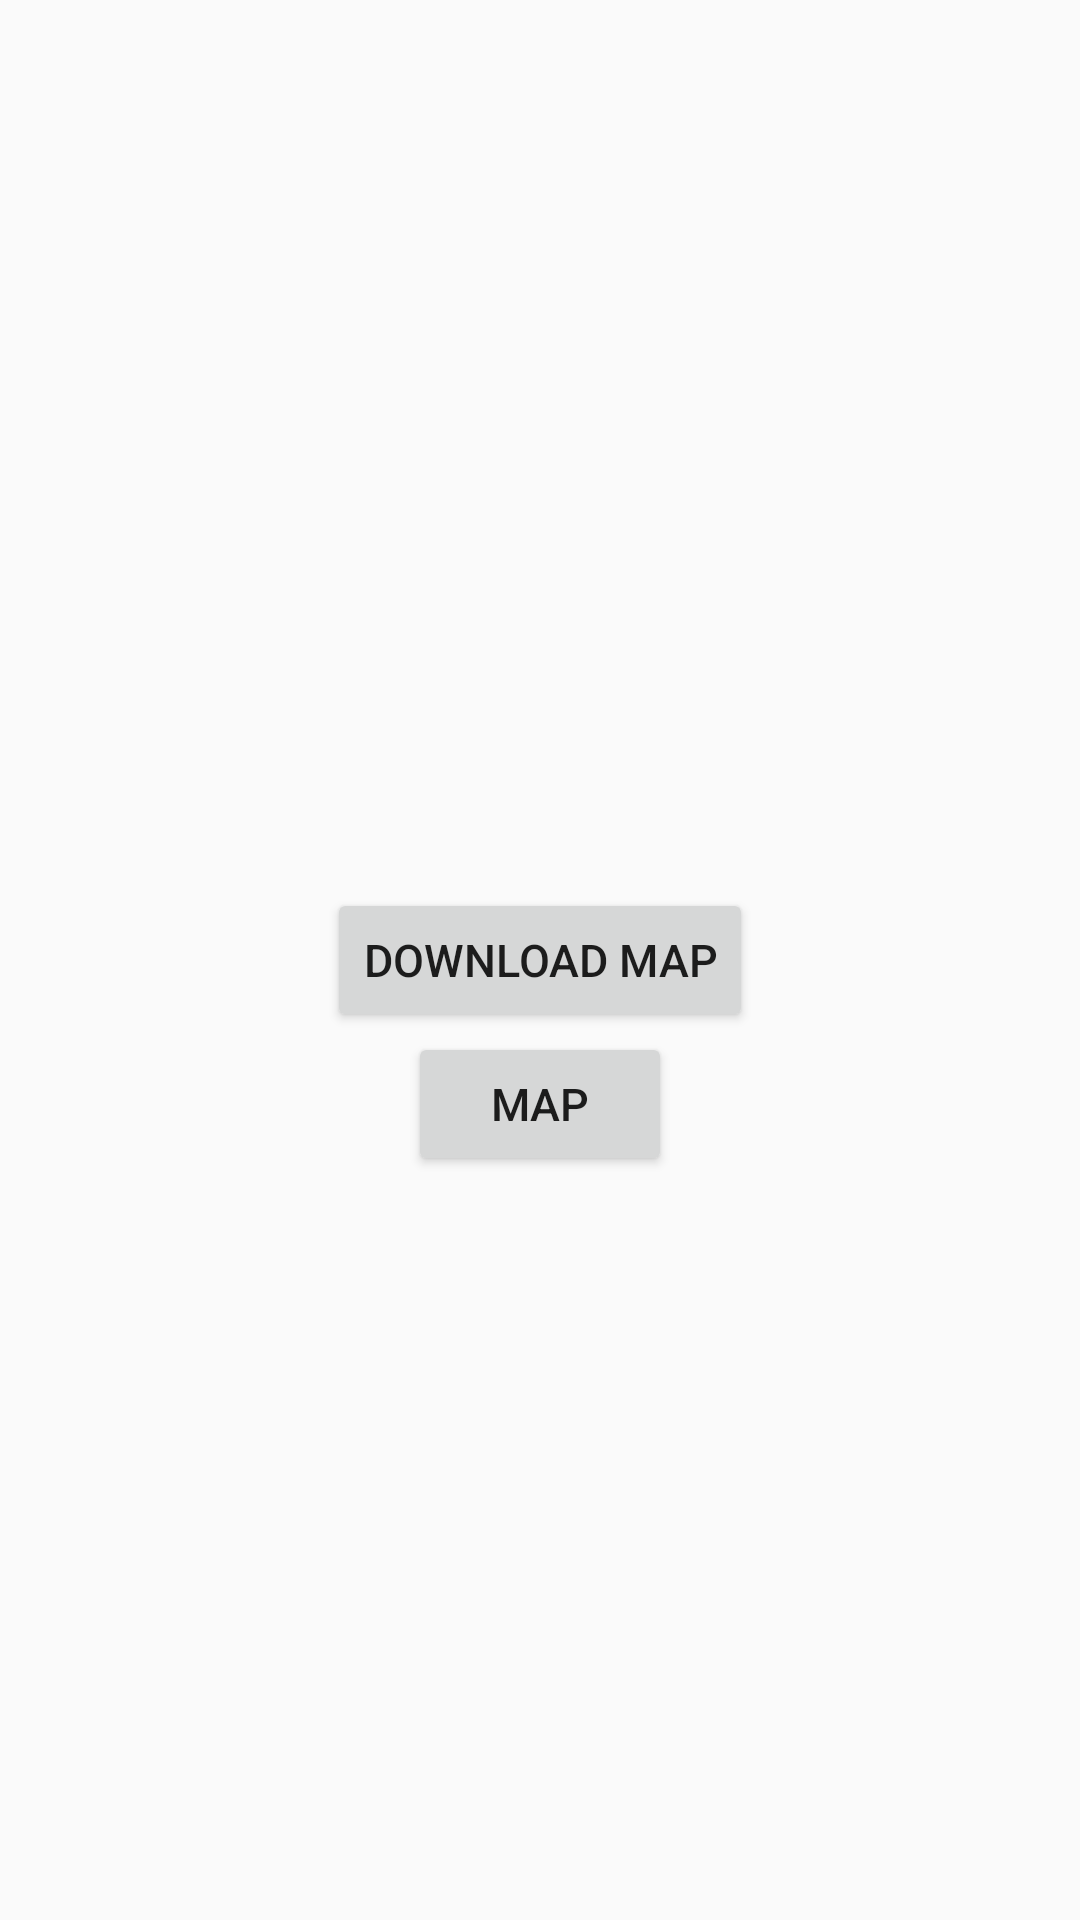

This screen was rendered from an Android layout file. Write that file and the resources it references.
<!-- AndroidManifest.xml: application theme AppTheme -->
<!-- res/layout/activity_start_screen.xml -->
<?xml version="1.0" encoding="utf-8"?>
<RelativeLayout xmlns:android="http://schemas.android.com/apk/res/android"
    xmlns:tools="http://schemas.android.com/tools" android:layout_width="match_parent"
    android:layout_height="match_parent" android:paddingLeft="@dimen/activity_horizontal_margin"
    android:paddingRight="@dimen/activity_horizontal_margin"
    android:paddingTop="@dimen/activity_vertical_margin"
    android:paddingBottom="@dimen/activity_vertical_margin" tools:context=".StartScreen">

    <Button
        android:layout_width="wrap_content"
        android:layout_height="wrap_content"
        android:text="Download Map"
        android:id="@+id/mapButton"
        android:onClick="mapClick"
        android:layout_centerVertical="true"
        android:layout_centerHorizontal="true" />

    <Button
        android:layout_width="wrap_content"
        android:layout_height="wrap_content"
        android:text="Map"
        android:id="@+id/bMapActivity"
        android:layout_below="@+id/mapButton"
        android:layout_centerHorizontal="true"
        android:onClick="mapActivityClick"/>

</RelativeLayout>
<!-- resources referenced by this layout -->
<resources>
  <style name="AppTheme" parent="Theme.AppCompat.Light.DarkActionBar">
          
          <item name="colorPrimary">@color/colorPrimary</item>
          <item name="colorPrimaryDark">@color/colorPrimaryDark</item>
          <item name="colorAccent">@color/colorAccent</item>
          <item name="actionBarSize">36dip</item>
          <item name="android:textSize">15sp</item>
      </style>
  <!-- not gathered from this repository: default colours our renderer supplied (Android Studio template values) -->
  <color name="colorPrimary">#FF6200EE</color>
  <color name="colorPrimaryDark">#FF3700B3</color>
  <color name="colorAccent">#FF03DAC5</color>
</resources>
